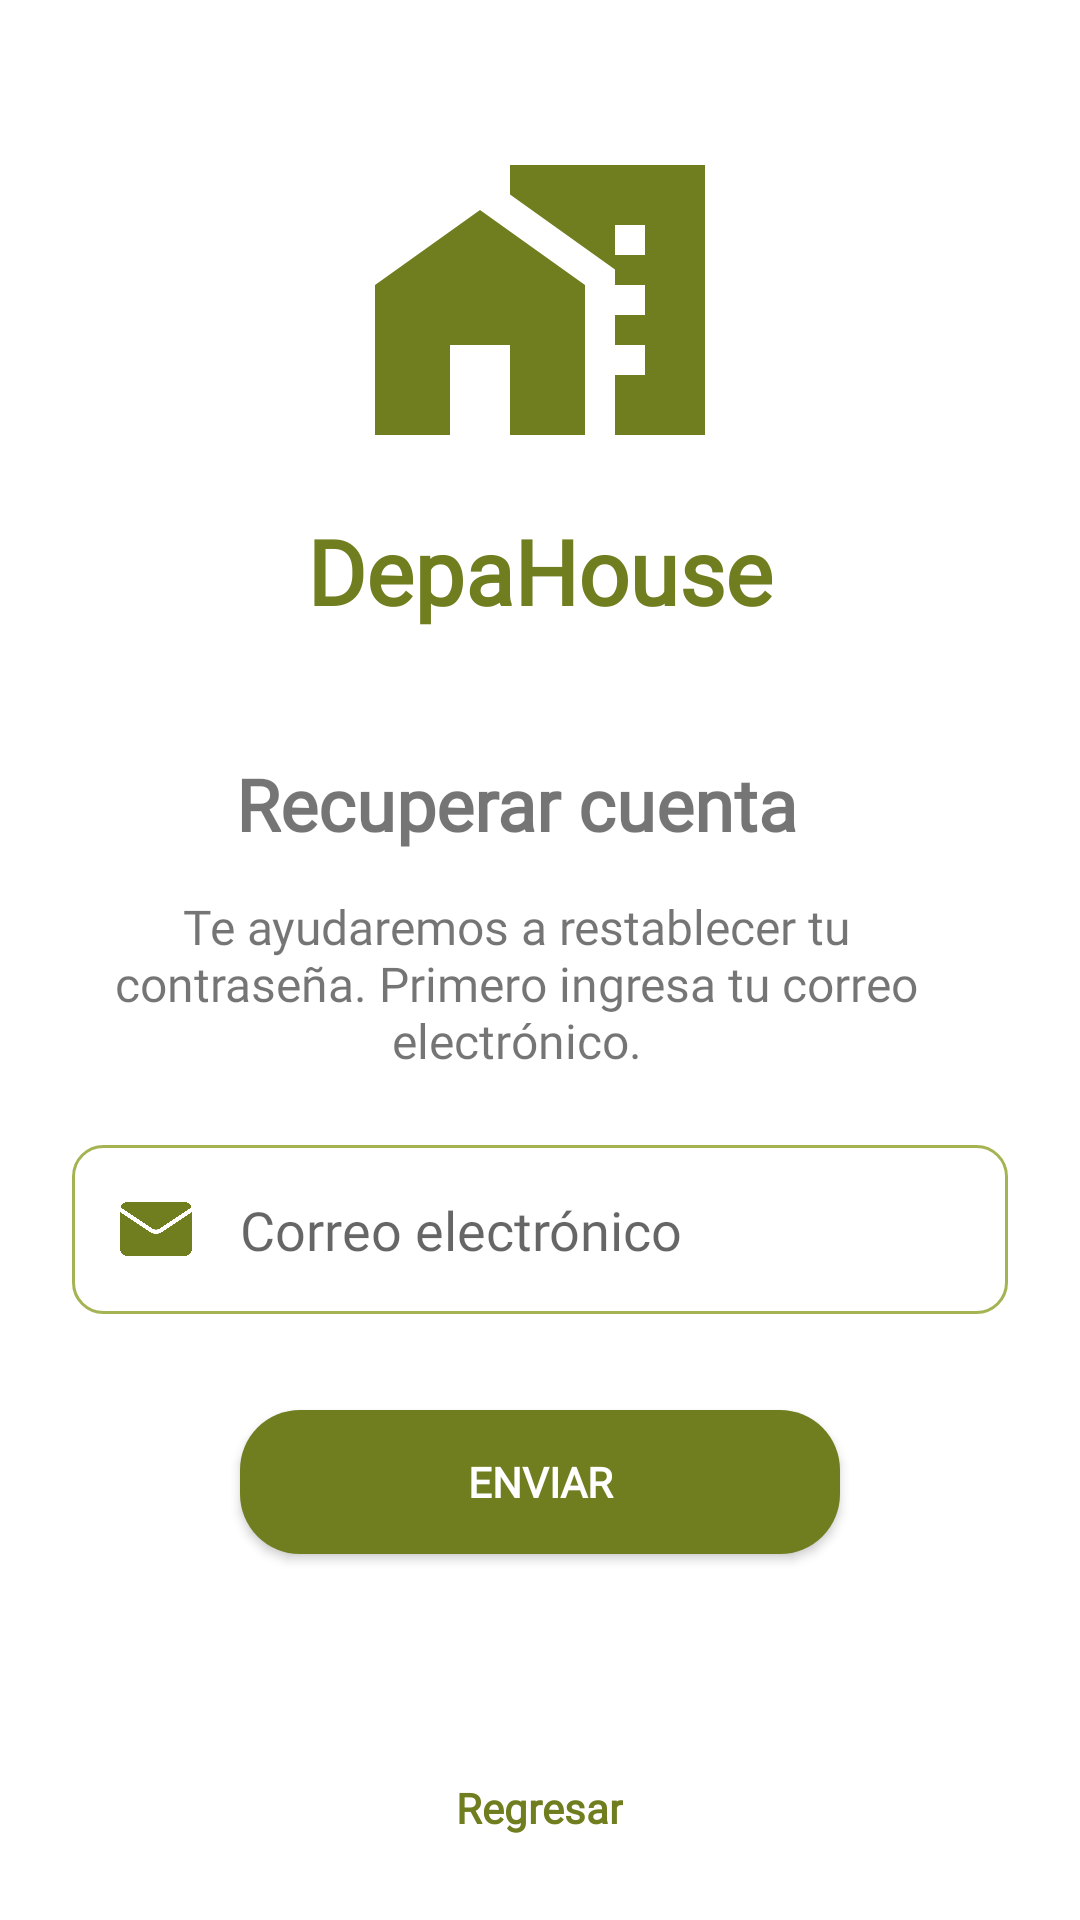

This screen was rendered from an Android layout file. Write that file and the resources it references.
<!-- AndroidManifest.xml: application theme Theme.ProyectoAppDepaHouse -->
<!-- res/layout/activity_recovery_account.xml -->
<?xml version="1.0" encoding="utf-8"?>
<androidx.constraintlayout.widget.ConstraintLayout xmlns:android="http://schemas.android.com/apk/res/android"
    xmlns:app="http://schemas.android.com/apk/res-auto"
    xmlns:tools="http://schemas.android.com/tools"
    android:layout_width="match_parent"
    android:layout_height="match_parent"
    tools:context=".RecoveryAccountActivity">

    <LinearLayout
        android:id="@+id/linearLayout3"
        android:layout_width="match_parent"
        android:layout_height="wrap_content"
        android:layout_marginTop="40dp"
        android:gravity="center"
        android:orientation="vertical"
        app:layout_constraintEnd_toEndOf="parent"
        app:layout_constraintStart_toStartOf="parent"
        app:layout_constraintTop_toTopOf="parent">

        <ImageView
            android:id="@+id/imageView2"
            android:layout_width="120dp"
            android:layout_height="120dp"
            android:layout_gravity="center_horizontal"
            android:layout_marginBottom="10dp"
            app:layout_constraintEnd_toEndOf="parent"
            app:layout_constraintHorizontal_bias="0.0"
            app:layout_constraintStart_toStartOf="parent"
            app:layout_constraintTop_toTopOf="parent"
            app:srcCompat="@drawable/ic_logoo" />

        <TextView
            android:id="@+id/textView"
            android:layout_width="wrap_content"
            android:layout_height="wrap_content"
            android:textSize="30dp"
            android:textColor="@color/color_primary"
            android:textStyle="bold"
            android:fontFamily="@font/quicksand"
            android:text="@string/name_logo"/>

    </LinearLayout>

    <LinearLayout
        android:id="@+id/linearLayout"
        android:layout_width="match_parent"
        android:layout_height="wrap_content"
        android:gravity="center"
        android:orientation="vertical"
        app:layout_constraintBottom_toTopOf="@+id/linearLayout2"
        app:layout_constraintEnd_toEndOf="parent"
        app:layout_constraintHorizontal_bias="0.0"
        app:layout_constraintStart_toStartOf="parent"
        app:layout_constraintTop_toBottomOf="@+id/linearLayout3"
        app:layout_constraintVertical_bias="0.269">

        <TextView
            android:id="@+id/texttitle"
            android:layout_width="match_parent"
            android:layout_height="wrap_content"
            android:layout_marginStart="24dp"
            android:layout_marginTop="24dp"
            android:layout_marginEnd="32dp"
            android:fontFamily="@font/quicksand"
            android:gravity="center_horizontal"
            android:text="@string/txt_title_recovery"

            android:textSize="24sp"
            android:textStyle="bold" />

        <TextView
            android:id="@+id/textDescrip"
            android:layout_width="match_parent"
            android:layout_height="wrap_content"
            android:layout_marginStart="24dp"
            android:layout_marginTop="14dp"
            android:layout_marginEnd="32dp"
            android:layout_marginBottom="24dp"
            android:fontFamily="@font/quicksand"
            android:gravity="center_horizontal"
            android:text="@string/txt_description_recovery"
            android:textSize="16sp" />

        <EditText
            android:id="@+id/edtEmailRecovery"
            android:layout_width="match_parent"
            android:layout_height="wrap_content"
            android:layout_marginLeft="24dp"
            android:layout_marginRight="24dp"
            android:background="@drawable/ic_input"
            android:drawableStart="@drawable/ic_email"
            android:drawablePadding="16dp"
            android:ems="10"
            android:fontFamily="@font/quicksand"
            android:hint="@string/txt_user_login"
            android:inputType="textEmailAddress"
            android:padding="16dp" />

        <Button
            android:id="@+id/btnSendEmail"
            android:layout_width="wrap_content"
            android:layout_height="wrap_content"
            android:layout_marginTop="32dp"
            android:layout_marginBottom="28dp"
            android:background="@drawable/btn_primary"
            android:fontFamily="@font/quicksand"
            android:text="@string/txt_sendemail_recovery"
            android:textColor="@color/white"
            android:textStyle="bold"
            app:backgroundTint="@null" />


    </LinearLayout>

    <LinearLayout
        android:id="@+id/linearLayout2"
        android:layout_width="match_parent"
        android:layout_height="wrap_content"
        android:layout_marginBottom="28dp"
        android:gravity="center"
        android:orientation="horizontal"
        app:layout_constraintBottom_toBottomOf="parent"
        app:layout_constraintEnd_toEndOf="parent"
        app:layout_constraintStart_toStartOf="parent">

        <TextView
            android:id="@+id/txtBack"
            android:layout_width="wrap_content"
            android:layout_height="wrap_content"
            android:layout_marginLeft="16dp"
            android:layout_marginRight="16dp"
            android:layout_weight="0"
            android:textStyle="bold"
            android:textColor="@color/color_primary"
            android:fontFamily="@font/quicksand"
            android:text="@string/txt_back"/>


    </LinearLayout>

</androidx.constraintlayout.widget.ConstraintLayout>
<!-- resources referenced by this layout -->
<resources>
  <color name="color_primary">#707E20</color>
  <color name="white">#FFFFFFFF</color>
  <!-- drawable btn_primary (drawable) -->
  <?xml version="1.0" encoding="utf-8"?>
  <shape xmlns:android="http://schemas.android.com/apk/res/android">
  
      <corners
          android:radius="20dp"/>
  
      <solid
          android:color="@color/color_primary"/>
  
      <size
          android:width="200dp"
          android:height="40dp"/>
  
  </shape>
  <!-- drawable ic_email (drawable) -->
  <vector xmlns:android="http://schemas.android.com/apk/res/android"
      android:width="24dp"
      android:height="24dp"
      android:viewportWidth="511.996"
      android:viewportHeight="511.996">
    <path
        android:fillColor="@color/color_primary"
        android:pathData="m230.9,253.371c13.369,8.913 36.827,8.914 50.199,-0.001 0.002,-0.001 0.005,-0.003 0.007,-0.004l227.865,-151.911c-7.474,-21.616 -28.018,-37.188 -52.142,-37.188h-401.663c-24.125,0 -44.668,15.572 -52.143,37.188l227.87,151.912c0.003,0.002 0.005,0.002 0.007,0.004z"/>
    <path
        android:fillColor="@color/color_primary"
        android:pathData="m297.746,278.328c-0.003,0.002 -0.005,0.004 -0.007,0.005 -11.702,7.801 -26.724,11.702 -41.741,11.702 -15.02,0 -30.036,-3.9 -41.739,-11.703 -0.002,-0.001 -0.003,-0.002 -0.005,-0.003l-214.254,-142.835v257.072c0,30.417 24.747,55.163 55.166,55.163h401.666c30.418,0 55.164,-24.746 55.164,-55.163v-257.072z"/>
  </vector>
  <!-- drawable ic_input (drawable) -->
  <?xml version="1.0" encoding="utf-8"?>
  <shape xmlns:android="http://schemas.android.com/apk/res/android">
  
      <stroke
          android:width="1dp"
          android:color="@color/color_alternative" />
      <corners android:radius= "10dp" />
  
  </shape>
  <!-- drawable ic_logoo (drawable) -->
  <vector android:height="24dp" android:tint="@color/color_primary"
      android:viewportHeight="24" android:viewportWidth="24"
      android:width="24dp" xmlns:android="http://schemas.android.com/apk/res/android">
      <path android:fillColor="@android:color/white" android:pathData="M1,11l0,10l5,0l0,-6l4,0l0,6l5,0l0,-10l-7,-5z"/>
      <path android:fillColor="@android:color/white" android:pathData="M10,3v1.97l7,5V11h2v2h-2v2h2v2h-2v4h6V3H10zM19,9h-2V7h2V9z"/>
  </vector>
  <string name="name_logo">DepaHouse</string>
  <string name="txt_back">Regresar</string>
  <string name="txt_description_recovery">Te ayudaremos a restablecer tu contraseña. Primero ingresa tu correo electrónico.</string>
  <string name="txt_sendemail_recovery">Enviar</string>
  <string name="txt_title_recovery">Recuperar cuenta</string>
  <string name="txt_user_login">Correo electrónico</string>
  <style name="Theme.ProyectoAppDepaHouse" parent="Theme.MaterialComponents.DayNight.NoActionBar">
          
          <item name="colorPrimary">@color/purple_500</item>
          <item name="colorPrimaryVariant">@color/purple_700</item>
          <item name="colorOnPrimary">@color/white</item>
          
          <item name="colorSecondary">@color/teal_200</item>
          <item name="colorSecondaryVariant">@color/teal_700</item>
          <item name="colorOnSecondary">@color/black</item>
          
          <item name="android:statusBarColor">?attr/colorPrimaryVariant</item>
          
      </style>
  <color name="color_alternative">#A6B353</color>
  <color name="purple_500">#FF6200EE</color>
  <color name="purple_700">#FF3700B3</color>
  <color name="teal_200">#FF03DAC5</color>
  <color name="teal_700">#FF018786</color>
  <color name="black">#FF000000</color>
</resources>
